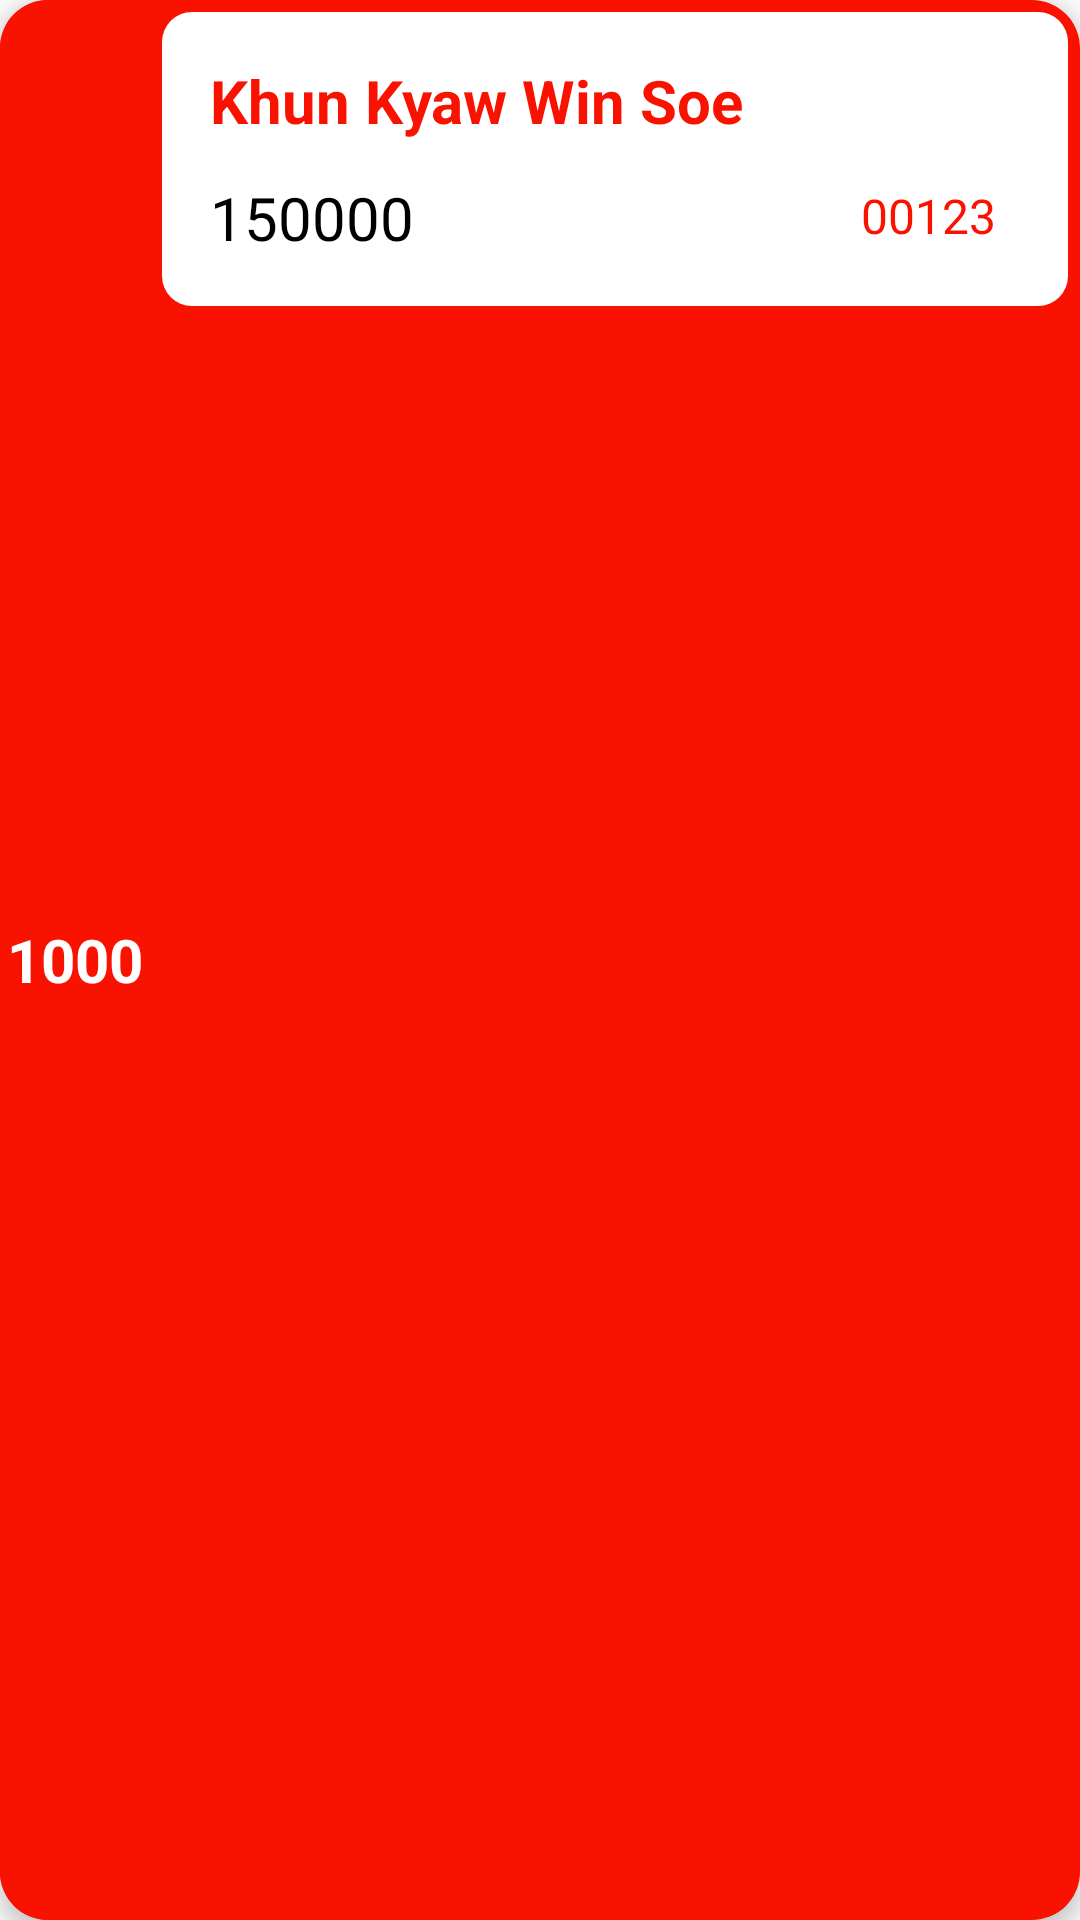

Android layout source for this screen:
<!-- AndroidManifest.xml: application theme AppTheme -->
<!-- res/layout/deleted_investor_cardview_layout.xml -->
<?xml version="1.0" encoding="utf-8"?>
<androidx.cardview.widget.CardView xmlns:android="http://schemas.android.com/apk/res/android"
    xmlns:app="http://schemas.android.com/apk/res-auto"
    android:layout_width="match_parent"
    android:layout_height="wrap_content"
    android:layout_marginStart="8dp"
    android:layout_marginTop="12dp"
    android:layout_marginEnd="8dp"
    app:cardCornerRadius="16dp"
    app:cardElevation="4dp">

    <LinearLayout
        android:layout_width="match_parent"
        android:layout_height="match_parent"
        android:background="@color/red"
        android:orientation="horizontal">

        <RelativeLayout
            android:layout_width="0dp"
            android:layout_height="match_parent"
            android:background="@color/red"
            android:layout_weight="2">

            <TextView
                android:id="@+id/deleted_investor_count"
                android:layout_width="wrap_content"
                android:layout_height="wrap_content"
                android:layout_centerInParent="true"
                android:text="1000"
                android:textStyle="bold"
                android:textColor="@color/white"
                android:textSize="@dimen/large_text" />

        </RelativeLayout>

        <RelativeLayout
            android:layout_width="0dp"
            android:layout_weight="12"
            android:background="@drawable/card_bg_color_5"
            android:layout_height="wrap_content"
            android:layout_margin="4dp"
            android:padding="@dimen/normal_padding">

            <TextView
                android:id="@+id/deleted_investor_name"
                android:layout_width="wrap_content"
                android:layout_height="wrap_content"
                android:layout_alignParentStart="true"
                android:text="Khun Kyaw Win Soe"
                android:textColor="@color/red"
                android:textSize="@dimen/large_text"
                android:textStyle="bold" />

            <TextView
                android:id="@+id/deleted_investor_total_amount"
                android:layout_width="wrap_content"
                android:layout_height="wrap_content"
                android:layout_below="@+id/deleted_investor_name"
                android:layout_alignParentStart="true"
                android:layout_marginTop="@dimen/normal_margin"
                android:layout_marginEnd="@dimen/normal_margin"
                android:text="150000"
                android:textColor="@color/black"
                android:textSize="@dimen/large_text" />

            <TextView
                android:id="@+id/deleted_investor_company_id"
                android:layout_width="wrap_content"
                android:layout_height="wrap_content"
                android:layout_below="@+id/deleted_investor_name"
                android:layout_alignParentEnd="true"
                android:layout_marginTop="14dp"
                android:layout_marginEnd="8dp"
                android:text="00123"
                android:textColor="@color/red"
                android:textSize="@dimen/normal_text" />

        </RelativeLayout>

    </LinearLayout>

</androidx.cardview.widget.CardView>
<!-- resources referenced by this layout -->
<resources>
  <color name="black">#FF000000</color>
  <color name="red">#FA1201</color>
  <color name="white">#FFFFFFFF</color>
  <dimen name="large_text">20sp</dimen>
  <dimen name="normal_margin">12dp</dimen>
  <dimen name="normal_padding">16dp</dimen>
  <dimen name="normal_text">16sp</dimen>
  <!-- drawable card_bg_color_5 (drawable) -->
  <?xml version="1.0" encoding="utf-8"?>
  <shape android:shape="rectangle"
      xmlns:android="http://schemas.android.com/apk/res/android" >
  
      <solid android:color="@color/white" />
      <corners android:radius="10dp"/>
  </shape>
  <style name="AppTheme" parent="Theme.AppCompat.DayNight.NoActionBar">
          <item name="colorPrimary">@color/blue</item>
          <item name="colorPrimaryDark">@color/blue</item>
          <item name="colorAccent">@color/red</item>
          <item name="titleTextColor">@color/white</item>
  
          <item name="android:statusBarColor">@android:color/transparent</item>
          <item name="android:windowLayoutInDisplayCutoutMode" tools:ignore="NewApi">shortEdges</item>
      </style>
  <color name="blue">#2196F3</color>
</resources>
